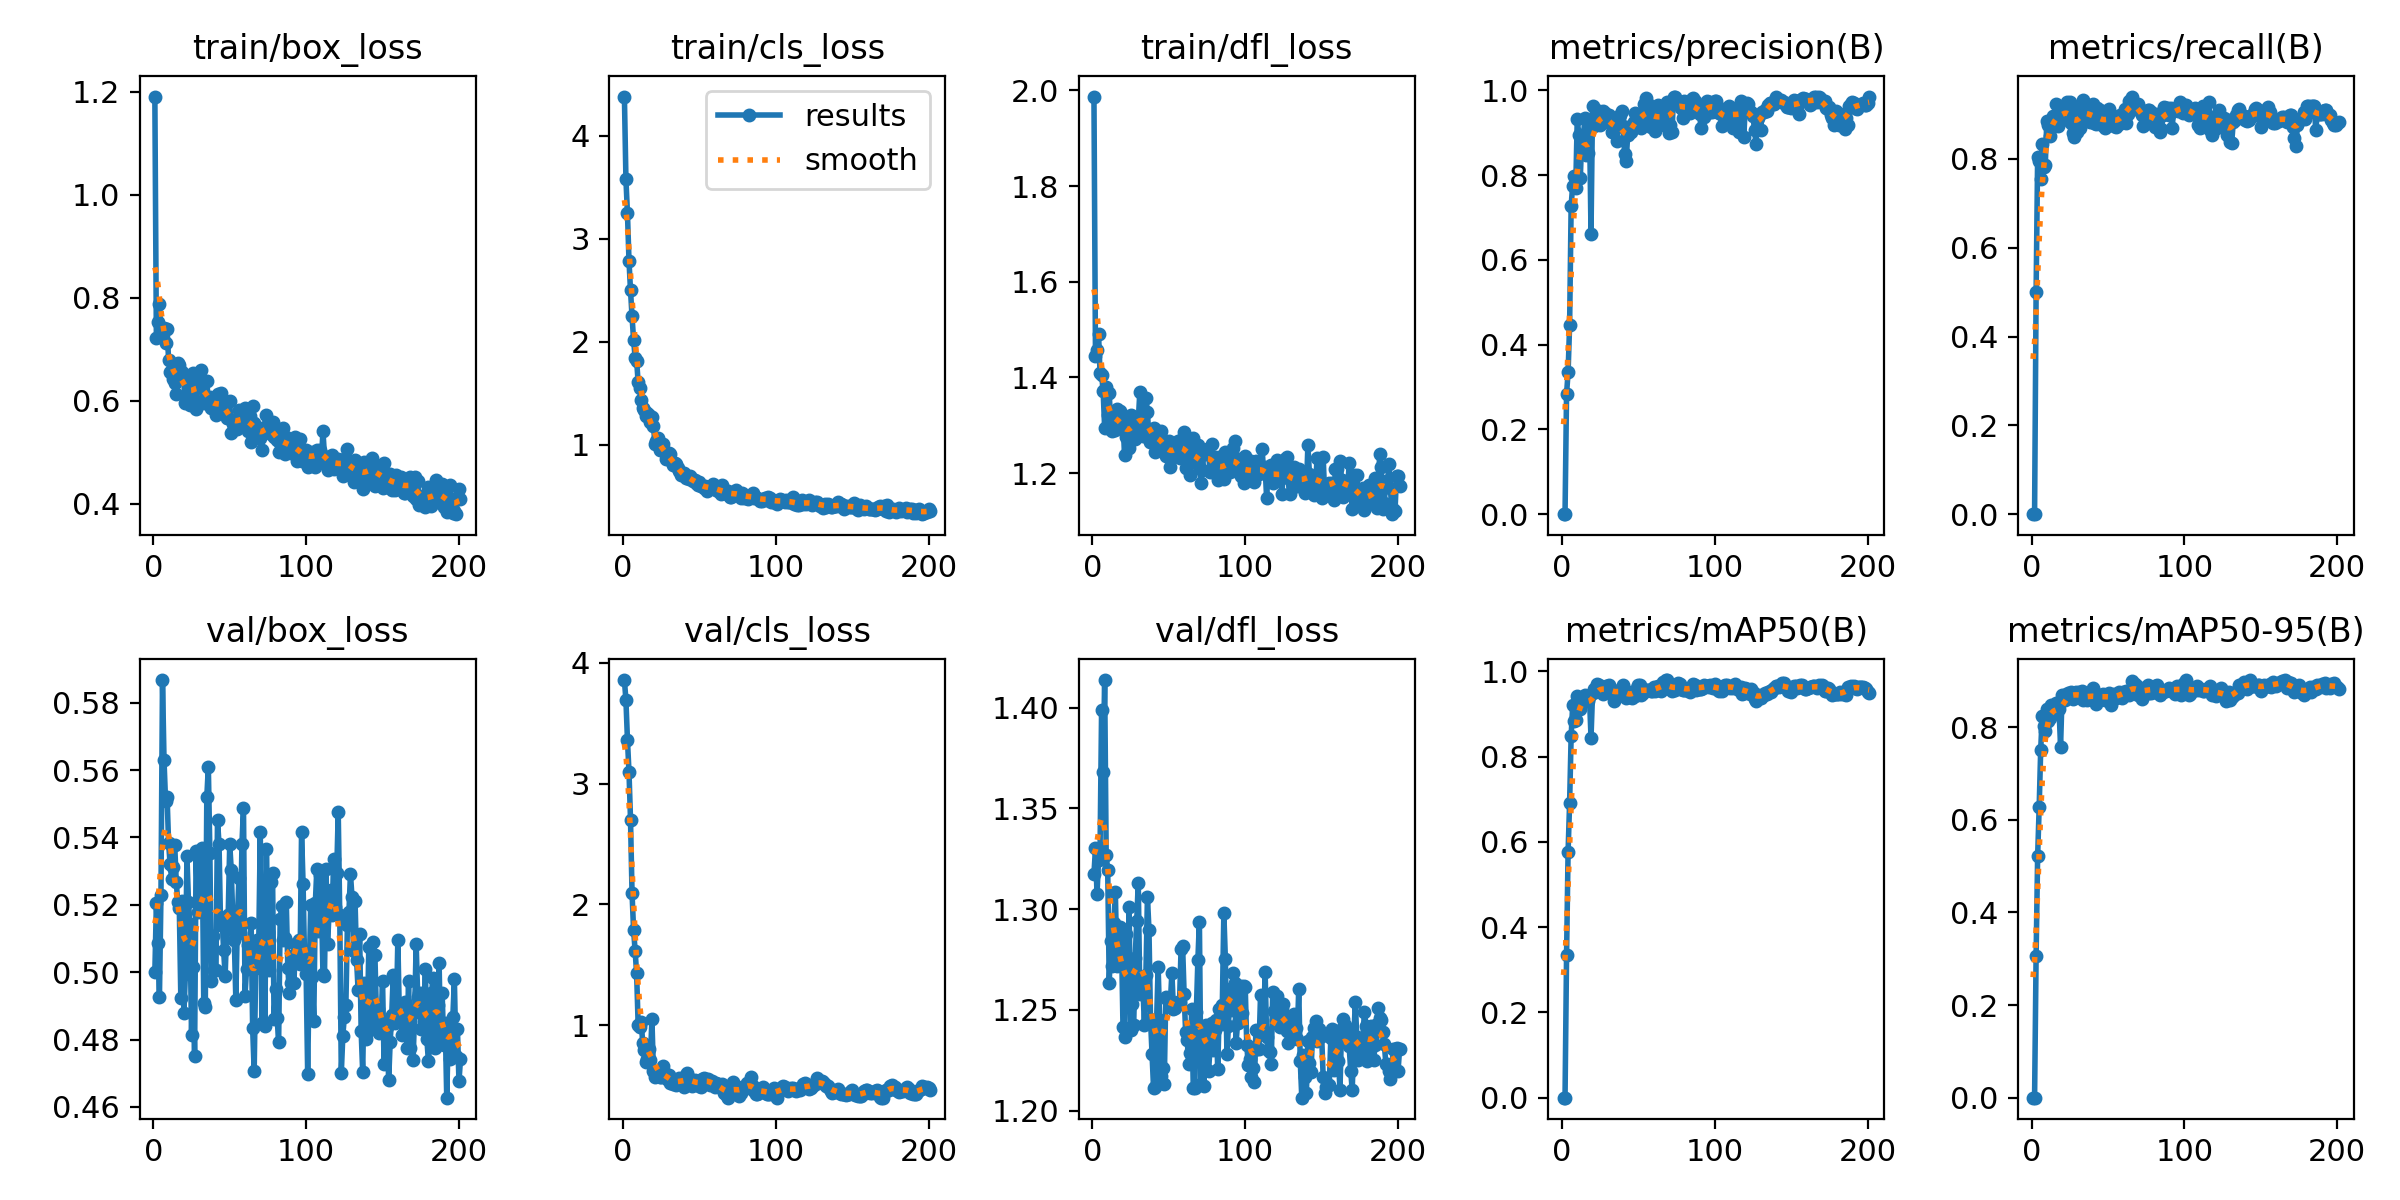

Data behind this chart, as committed beside it:
epoch, time, train/box_loss, train/cls_loss, train/dfl_loss, metrics/precision(B), metrics/recall(B), metrics/mAP50(B), metrics/mAP50-95(B), val/box_loss, val/cls_loss, val/dfl_loss, lr/pg0, lr/pg1, lr/pg2
1, 6.191, 1.191, 4.381, 1.987, 0, 0, 0, 0, 0.4999, 3.858, 1.318, 0.00013, 0.00013, 0.00013
2, 11.06, 0.7216, 3.579, 1.445, 0, 0, 0, 0, 0.5204, 3.692, 1.33, 0.0002689, 0.0002689, 0.0002689
3, 15.96, 0.7524, 3.247, 1.458, 0.2838, 0.4997, 0.3337, 0.3069, 0.5087, 3.361, 1.308, 0.0004068, 0.0004068, 0.0004068
4, 20.93, 0.7886, 2.789, 1.49, 0.3342, 0.8044, 0.5768, 0.5214, 0.4926, 3.098, 1.324, 0.0005435, 0.0005435, 0.0005435
5, 25.89, 0.7234, 2.5, 1.409, 0.4463, 0.795, 0.6917, 0.6267, 0.5229, 2.702, 1.33, 0.0006791, 0.0006791, 0.0006791
6, 30.41, 0.7312, 2.247, 1.405, 0.7275, 0.7557, 0.8479, 0.7511, 0.5867, 2.091, 1.399, 0.0008136, 0.0008136, 0.0008136
7, 34.69, 0.742, 2.023, 1.373, 0.775, 0.8326, 0.9198, 0.8249, 0.5629, 1.791, 1.368, 0.000947, 0.000947, 0.000947
8, 38.99, 0.7122, 1.849, 1.295, 0.7985, 0.782, 0.8844, 0.8021, 0.5509, 1.617, 1.414, 0.0009723, 0.0009723, 0.0009723
9, 43.26, 0.7397, 1.817, 1.38, 0.7703, 0.7864, 0.8852, 0.791, 0.5521, 1.428, 1.327, 0.0009683, 0.0009683, 0.0009683
10, 47.57, 0.6791, 1.608, 1.322, 0.9325, 0.8852, 0.9424, 0.8391, 0.5383, 1.001, 1.319, 0.0009644, 0.0009644, 0.0009644
11, 51.87, 0.6559, 1.556, 1.368, 0.8956, 0.8759, 0.9133, 0.8138, 0.532, 0.9849, 1.263, 0.0009604, 0.0009604, 0.0009604
12, 56.19, 0.658, 1.437, 1.299, 0.7926, 0.8512, 0.9127, 0.8202, 0.5278, 1.023, 1.284, 0.0009564, 0.0009564, 0.0009564
13, 60.45, 0.6418, 1.359, 1.288, 0.8956, 0.8757, 0.9348, 0.8474, 0.5313, 0.8512, 1.272, 0.0009525, 0.0009525, 0.0009525
14, 64.79, 0.6345, 1.34, 1.325, 0.8907, 0.896, 0.9323, 0.8405, 0.5377, 0.7926, 1.293, 0.0009485, 0.0009485, 0.0009485
15, 69.06, 0.613, 1.284, 1.291, 0.9335, 0.8751, 0.9451, 0.8466, 0.5268, 0.6946, 1.309, 0.0009446, 0.0009446, 0.0009446
16, 73.37, 0.6726, 1.309, 1.334, 0.8478, 0.9241, 0.9384, 0.8526, 0.5209, 0.7153, 1.272, 0.0009406, 0.0009406, 0.0009406
17, 77.66, 0.6702, 1.293, 1.307, 0.8513, 0.8736, 0.9299, 0.8388, 0.5192, 0.8059, 1.283, 0.0009366, 0.0009366, 0.0009366
18, 81.98, 0.6521, 1.226, 1.329, 0.9285, 0.9137, 0.9396, 0.8399, 0.4922, 0.71, 1.291, 0.0009327, 0.0009327, 0.0009327
19, 86.29, 0.6552, 1.267, 1.318, 0.6619, 0.8894, 0.8444, 0.7578, 0.5211, 1.052, 1.286, 0.0009287, 0.0009287, 0.0009287
20, 90.57, 0.6442, 1.182, 1.312, 0.9619, 0.888, 0.948, 0.8698, 0.4878, 0.6165, 1.241, 0.0009248, 0.0009248, 0.0009248
21, 94.9, 0.5954, 1.011, 1.237, 0.9148, 0.9008, 0.9594, 0.8689, 0.4996, 0.5693, 1.237, 0.0009208, 0.0009208, 0.0009208
22, 99.18, 0.6025, 1.04, 1.276, 0.9368, 0.8981, 0.9545, 0.8578, 0.5344, 0.5995, 1.288, 0.0009168, 0.0009168, 0.0009168
23, 103.5, 0.6254, 1.063, 1.306, 0.9458, 0.9288, 0.9701, 0.8696, 0.521, 0.5979, 1.265, 0.0009129, 0.0009129, 0.0009129
24, 107.9, 0.5922, 0.951, 1.253, 0.9516, 0.9259, 0.9682, 0.8737, 0.5142, 0.5734, 1.301, 0.0009089, 0.0009089, 0.0009089
25, 112.2, 0.6137, 0.9636, 1.322, 0.9173, 0.9273, 0.9585, 0.8726, 0.4813, 0.5682, 1.24, 0.000905, 0.000905, 0.000905
26, 116.5, 0.6534, 1.011, 1.312, 0.9257, 0.8817, 0.9569, 0.8756, 0.5015, 0.6593, 1.253, 0.000901, 0.000901, 0.000901
27, 120.9, 0.6379, 0.9421, 1.305, 0.9522, 0.8588, 0.9472, 0.8607, 0.475, 0.5814, 1.243, 0.000897, 0.000897, 0.000897
28, 125.2, 0.5838, 0.8663, 1.27, 0.9456, 0.8501, 0.9542, 0.8629, 0.536, 0.5959, 1.276, 0.0008931, 0.0008931, 0.0008931
29, 129.5, 0.6265, 0.902, 1.291, 0.9356, 0.9158, 0.9658, 0.8751, 0.518, 0.5556, 1.294, 0.0008891, 0.0008891, 0.0008891
30, 133.9, 0.6313, 0.9237, 1.308, 0.9255, 0.8601, 0.9654, 0.8731, 0.5345, 0.584, 1.313, 0.0008852, 0.0008852, 0.0008852
31, 138.2, 0.6594, 0.9161, 1.369, 0.9411, 0.9021, 0.9678, 0.8761, 0.5312, 0.5213, 1.258, 0.0008812, 0.0008812, 0.0008812
32, 142.5, 0.6337, 0.8334, 1.32, 0.9269, 0.8705, 0.9554, 0.8657, 0.5368, 0.5527, 1.258, 0.0008772, 0.0008772, 0.0008772
33, 146.8, 0.5965, 0.8073, 1.278, 0.9006, 0.9061, 0.9525, 0.8771, 0.4908, 0.5152, 1.262, 0.0008733, 0.0008733, 0.0008733
34, 151.1, 0.6047, 0.8232, 1.286, 0.9056, 0.9322, 0.9306, 0.8597, 0.4897, 0.5231, 1.242, 0.0008693, 0.0008693, 0.0008693
35, 155.4, 0.6379, 0.8162, 1.358, 0.9196, 0.9124, 0.9528, 0.8635, 0.552, 0.5069, 1.268, 0.0008654, 0.0008654, 0.0008654
36, 159.8, 0.5983, 0.7771, 1.328, 0.8798, 0.9117, 0.9525, 0.8584, 0.5609, 0.5337, 1.306, 0.0008614, 0.0008614, 0.0008614
37, 164, 0.6071, 0.7426, 1.271, 0.9347, 0.891, 0.9524, 0.8639, 0.5354, 0.5622, 1.29, 0.0008574, 0.0008574, 0.0008574
38, 168.3, 0.5857, 0.7105, 1.265, 0.9421, 0.884, 0.9555, 0.8602, 0.4973, 0.552, 1.246, 0.0008535, 0.0008535, 0.0008535
39, 172.6, 0.5851, 0.7136, 1.277, 0.9514, 0.8994, 0.9599, 0.8724, 0.5108, 0.5008, 1.228, 0.0008495, 0.0008495, 0.0008495
40, 176.9, 0.5945, 0.73, 1.294, 0.9155, 0.9244, 0.9669, 0.8854, 0.5006, 0.4838, 1.211, 0.0008456, 0.0008456, 0.0008456
41, 181.2, 0.5726, 0.6773, 1.244, 0.8492, 0.8805, 0.9482, 0.8717, 0.5008, 0.5876, 1.212, 0.0008416, 0.0008416, 0.0008416
42, 185.6, 0.6124, 0.6891, 1.283, 0.8331, 0.8786, 0.9367, 0.8492, 0.5451, 0.6039, 1.245, 0.0008376, 0.0008376, 0.0008376
43, 189.8, 0.5868, 0.6654, 1.272, 0.8943, 0.9151, 0.9394, 0.8606, 0.538, 0.566, 1.271, 0.0008337, 0.0008337, 0.0008337
44, 194.1, 0.615, 0.6981, 1.284, 0.9064, 0.883, 0.9505, 0.8706, 0.514, 0.5421, 1.245, 0.0008297, 0.0008297, 0.0008297
45, 198.3, 0.5892, 0.6657, 1.289, 0.902, 0.9097, 0.9471, 0.8653, 0.516, 0.4983, 1.217, 0.0008258, 0.0008258, 0.0008258
46, 202.6, 0.5957, 0.6542, 1.254, 0.9173, 0.8773, 0.9364, 0.8674, 0.5065, 0.5393, 1.221, 0.0008218, 0.0008218, 0.0008218
47, 206.9, 0.5961, 0.6565, 1.256, 0.9244, 0.8812, 0.9469, 0.8709, 0.4988, 0.5417, 1.213, 0.0008178, 0.0008178, 0.0008178
48, 211.3, 0.566, 0.6304, 1.237, 0.9466, 0.869, 0.942, 0.8592, 0.5128, 0.5233, 1.257, 0.0008139, 0.0008139, 0.0008139
49, 215.6, 0.5657, 0.6086, 1.247, 0.9296, 0.8891, 0.9615, 0.8671, 0.517, 0.5121, 1.255, 0.0008099, 0.0008099, 0.0008099
50, 219.9, 0.6, 0.6426, 1.268, 0.9423, 0.8952, 0.9687, 0.8704, 0.5381, 0.4941, 1.256, 0.000806, 0.000806, 0.000806
51, 224.2, 0.5368, 0.6044, 1.212, 0.92, 0.9123, 0.9685, 0.8738, 0.5302, 0.4909, 1.254, 0.000802, 0.000802, 0.000802
52, 228.5, 0.555, 0.5992, 1.248, 0.9115, 0.8907, 0.9444, 0.8487, 0.5161, 0.551, 1.268, 0.000798, 0.000798, 0.000798
53, 232.8, 0.5531, 0.5845, 1.249, 0.9225, 0.8947, 0.9494, 0.8602, 0.5094, 0.566, 1.25, 0.0007941, 0.0007941, 0.0007941
54, 237.2, 0.5637, 0.6016, 1.261, 0.9675, 0.8732, 0.9554, 0.8711, 0.4918, 0.5513, 1.251, 0.0007901, 0.0007901, 0.0007901
55, 241.5, 0.5444, 0.5552, 1.236, 0.9809, 0.8711, 0.957, 0.8626, 0.515, 0.548, 1.252, 0.0007862, 0.0007862, 0.0007862
56, 245.9, 0.581, 0.5933, 1.267, 0.9677, 0.8882, 0.9556, 0.8674, 0.5281, 0.5543, 1.254, 0.0007822, 0.0007822, 0.0007822
57, 250.2, 0.5555, 0.5803, 1.231, 0.9439, 0.8796, 0.9569, 0.875, 0.5116, 0.5078, 1.254, 0.0007782, 0.0007782, 0.0007782
58, 254.7, 0.5623, 0.5926, 1.27, 0.9142, 0.8991, 0.9527, 0.8684, 0.5382, 0.5369, 1.28, 0.0007743, 0.0007743, 0.0007743
59, 259, 0.5726, 0.6179, 1.272, 0.9418, 0.8904, 0.9536, 0.8632, 0.5489, 0.5119, 1.282, 0.0007703, 0.0007703, 0.0007703
60, 263.5, 0.5867, 0.5815, 1.285, 0.9514, 0.9011, 0.9636, 0.8758, 0.493, 0.4849, 1.258, 0.0007664, 0.0007664, 0.0007664
... 141 more rows
